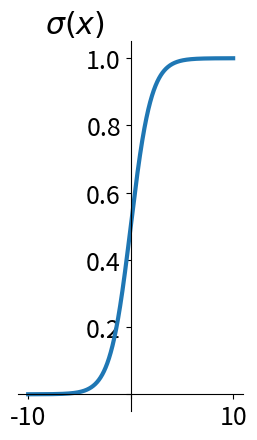

Generate this figure with matplotlib: (Note: this script raises an exception after producing the figure.)
import matplotlib.pyplot as plt
import matplotlib as mpl
import matplotlib.patheffects
import numpy as np

def center_spines(ax=None, centerx=0, centery=0):
  """Centers the axis spines at <centerx, centery> on the axis "ax", and
  places arrows at the end of the axis spines."""
  if ax is None:
    ax = plt.gca()
  
  # Set the axis's spines to be centered at the given point
  # (Setting all 4 spines so that the tick marks go in both directions)
  ax.spines['left'].set_position(('data', centerx))
  ax.spines['bottom'].set_position(('data', centery))
  ax.spines['right'].set_position(('data', centerx - 1))
  ax.spines['top'].set_position(('data', centery - 1))

  # Hide the line (but not ticks) for "extra" spines
  for side in ['right', 'top']:
      ax.spines[side].set_color('none')

  # On both the x and y axes...
  for axis, center in zip([ax.xaxis, ax.yaxis], [centerx, centery]):
    # Hide the ticklabels at <centerx, centery>
    formatter = CenteredFormatter()
    formatter.center = center
    axis.set_major_formatter(formatter)

  # Add offset ticklabels at <centerx, centery> using annotation
  # (Should probably make these update when the plot is redrawn...)
  xlabel, ylabel = map(formatter.format_data, [centerx, centery])
  if xlabel == ylabel:
    ax.annotate('%s' % xlabel, (centerx, centery),
            xytext=(-4, -4), textcoords='offset points',
            ha='right', va='top')
  else:
    ax.annotate('(%s, %s)' % (xlabel, ylabel), (centerx, centery),
            xytext=(-4, -4), textcoords='offset points',
            ha='right', va='top')


class CenteredFormatter(mpl.ticker.ScalarFormatter):
  """Acts exactly like the default Scalar Formatter, but yields an empty
  label for ticks at "center"."""
  center = 0
  def __call__(self, value, pos=None):
    if value == self.center:
      return ''
    else:
      return mpl.ticker.ScalarFormatter.__call__(self, value, pos)

###
# some basic configuration
###
mpl.rcParams['font.size'] = 18
mpl.rcParams['lines.linewidth'] = 3.0

###
# sigmoid function and its gradient
###
fig = plt.figure('Sigmoid')
x = np.arange(-10, 10, 0.01)
y = 1.0 / (1.0 + np.exp(-x))
ax = fig.add_subplot(1, 2, 1)
ax.set_title(r'$\sigma(x)$', position=[0.25, 1])
plt.plot(x, y)
center_spines()

x = np.arange(-10, 10, 0.01)
y = np.exp(x) / (np.exp(x) + 1.0) ** 2
ax = fig.add_subplot(1, 2, 2)
ax.set_title(r'$\mathrm{d}\sigma(x) / \mathrm{d}x$', position=[0.25, 1])
plt.plot(x, y)
center_spines()

###
# tanh (hyperbolic tangent) function and its gradient
###
fig = plt.figure('tanh')
x = np.arange(-10, 10, 0.01)
y = (np.exp(x) - np.exp(-x)) / (np.exp(x) + np.exp(-x))
ax = fig.add_subplot(1, 2, 1)
ax.set_title(r'$\tanh(x)$', position=[0.25, 1])
plt.plot(x, y)
center_spines()

x = np.arange(-10, 10, 0.01)
y = (2 / (np.exp(x) + np.exp(-x))) ** 2
ax = fig.add_subplot(1, 2, 2)
ax.set_title(r'$\mathrm{d}\tanh(x) / \mathrm{d}x$', position=[0.25, 1])
plt.plot(x, y)
center_spines()

###
# ReLU function and its gradient
###
fig = plt.figure('ReLU')
x = np.arange(-6, 6, 0.01)
y = [0 if a < 0 else a for a in x]
ax = fig.add_subplot(1, 2, 1)
ax.set_title(r'$\mathrm{ReLU}(x)$', position=[0.25, 1])
plt.plot(x, y)
center_spines()

x = np.arange(-6, 6, 0.01)
y = [0 if a < 0 else 1 for a in x]
ax = fig.add_subplot(1, 2, 2)
ax.set_title(r'$\mathrm{dReLU}(x) / \mathrm{d}x$', position=[0.25, 1])
plt.plot(x, y)
center_spines()

###
# Leaky ReLU function and its gradient
###
fig = plt.figure('Leaky ReLU')
x = np.arange(-10, 10, 0.01)
y = [0.01 * a if a < 0 else a for a in x]
ax = fig.add_subplot(1, 2, 1)
ax.set_title(r'$f(x)$', position=[0.25, 1])
plt.plot(x, y)
center_spines()

x = np.arange(-10, 10, 0.01)
y = [0.01 if a < 0 else 1 for a in x]
ax = fig.add_subplot(1, 2, 2)
ax.set_title(r'$\mathrm{d}f(x) / \mathrm{d}x$', position=[0.25, 1])
plt.plot(x, y)
center_spines()

###
# ELU function and its gradient
###
fig = plt.figure('ELU')
x = np.arange(-10, 10, 0.01)
y = [(1.0 * (np.exp(a) - 1)) if a < 0 else a for a in x]
ax = fig.add_subplot(1, 2, 1)
ax.set_title(r'$f(x)$', position=[0.25, 1])
plt.plot(x, y)
center_spines()

x = np.arange(-10, 10, 0.01)
y = [(1.0 * np.exp(a)) if a < 0 else 1 for a in x]
ax = fig.add_subplot(1, 2, 2)
ax.set_title(r'$\mathrm{d}f(x) / \mathrm{d}x$', position=[0.25, 1])
plt.plot(x, y)
center_spines()
plt.show()
